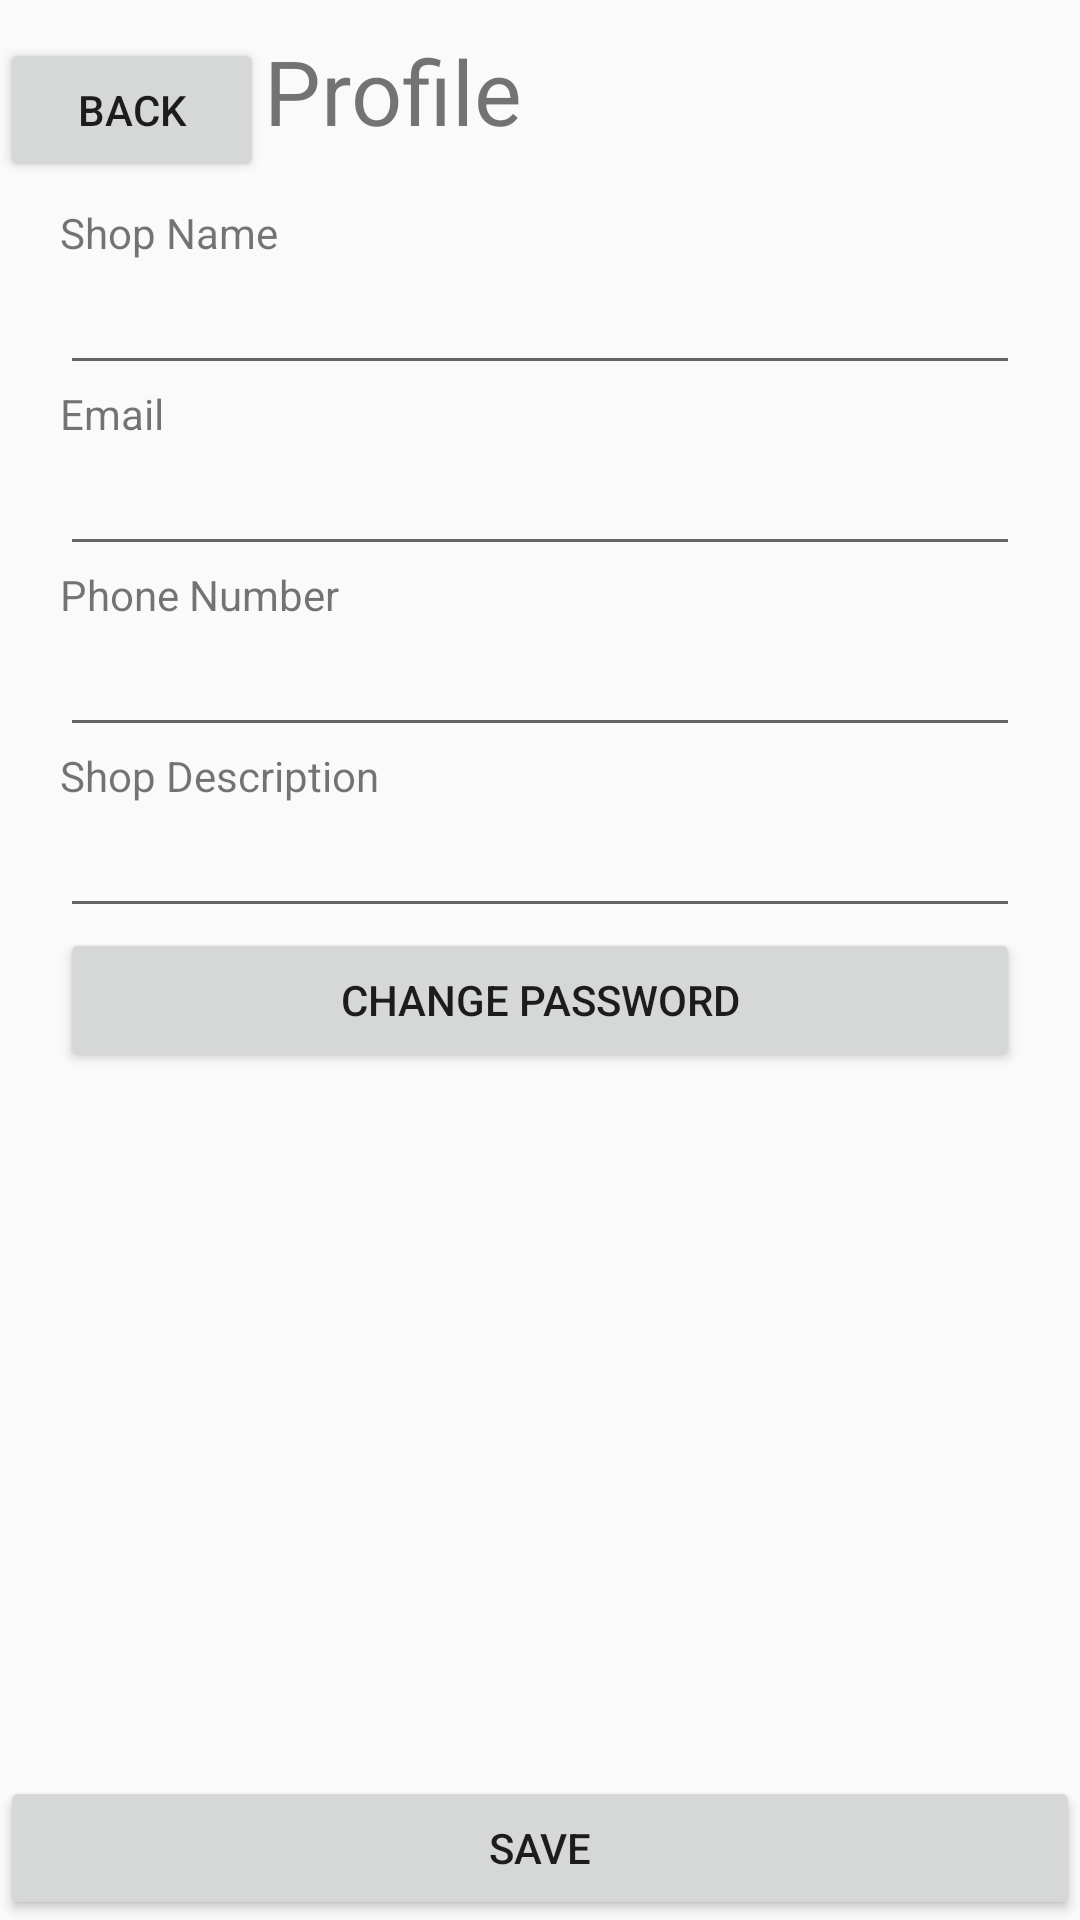

Reconstruct the res/layout file that produces this screen, plus the resources it refers to.
<!-- AndroidManifest.xml: application theme Theme.PetTradingPlatform -->
<!-- res/layout/activity_shop_detail.xml -->
<?xml version="1.0" encoding="utf-8"?>
<androidx.constraintlayout.widget.ConstraintLayout xmlns:android="http://schemas.android.com/apk/res/android"
    android:layout_width="match_parent"
    android:layout_height="match_parent"
    xmlns:app="http://schemas.android.com/apk/res-auto">
    <LinearLayout
        android:id="@+id/custom_action_bar"
        android:layout_width="match_parent"
        android:layout_height="wrap_content"
        android:background="@color/red"
        app:layout_constraintTop_toTopOf="parent">
        <Button
            android:id="@+id/btn_back"
            android:text="Back"
            android:layout_width="wrap_content"
            android:layout_height="wrap_content"
            android:layout_marginVertical="10dp"/>
        <TextView
            android:id="@+id/tv_profile"
            android:text="Profile"
            android:textSize="30dp"
            android:layout_width="wrap_content"
            android:layout_height="wrap_content"
            android:layout_marginVertical="10dp"/>
    </LinearLayout>
    <androidx.constraintlayout.widget.ConstraintLayout
        android:id="@+id/shop_detail_container"
        android:layout_width="match_parent"
        android:layout_height="wrap_content"
        app:layout_constraintTop_toBottomOf="@id/custom_action_bar"
        android:layout_marginHorizontal="20dp">
        <ImageView
            android:id="@+id/iv_shop_image"
            android:src="@mipmap/ic_launcher"
            android:layout_width="wrap_content"
            android:layout_height="wrap_content"
            android:clickable="true"
            app:layout_constraintTop_toTopOf="parent"
            app:layout_constraintStart_toStartOf="parent"
            app:layout_constraintEnd_toEndOf="parent"/>
        <TextView
            android:id="@+id/tv_shop_name"
            android:text="Shop Name"
            android:layout_width="wrap_content"
            android:layout_height="wrap_content"
            app:layout_constraintTop_toBottomOf="@id/iv_shop_image"
            app:layout_constraintStart_toStartOf="parent"/>
        <EditText
            android:id="@+id/et_shop_name"
            android:layout_width="match_parent"
            android:layout_height="wrap_content"
            app:layout_constraintTop_toBottomOf="@id/tv_shop_name"/>
        <TextView
            android:id="@+id/tv_shop_email"
            android:text="Email"
            android:layout_width="wrap_content"
            android:layout_height="wrap_content"
            app:layout_constraintTop_toBottomOf="@id/et_shop_name"
            app:layout_constraintStart_toStartOf="parent"/>
        <EditText
            android:id="@+id/et_shop_email"
            android:layout_width="match_parent"
            android:layout_height="wrap_content"
            app:layout_constraintTop_toBottomOf="@id/tv_shop_email"/>
        <TextView
            android:id="@+id/tv_shop_phone"
            android:text="Phone Number"
            android:layout_width="wrap_content"
            android:layout_height="wrap_content"
            app:layout_constraintTop_toBottomOf="@id/et_shop_email"
            app:layout_constraintStart_toStartOf="parent"/>
        <EditText
            android:id="@+id/et_shop_phone"
            android:layout_width="match_parent"
            android:layout_height="wrap_content"
            app:layout_constraintTop_toBottomOf="@id/tv_shop_phone"/>
        <TextView
            android:id="@+id/tv_shop_description"
            android:text="Shop Description"
            android:layout_width="wrap_content"
            android:layout_height="wrap_content"
            app:layout_constraintTop_toBottomOf="@id/et_shop_phone"
            app:layout_constraintStart_toStartOf="parent"/>
        <EditText
            android:id="@+id/et_shop_description"
            android:layout_width="match_parent"
            android:layout_height="wrap_content"
            app:layout_constraintTop_toBottomOf="@id/tv_shop_description"/>
        <Button
            android:id="@+id/btn_change_password"
            android:text="Change Password"
            android:layout_width="match_parent"
            android:layout_height="wrap_content"
            app:layout_constraintTop_toBottomOf="@id/et_shop_description"/>
    </androidx.constraintlayout.widget.ConstraintLayout>
    <Button
        android:id="@+id/btn_save"
        android:text="Save"
        android:layout_width="match_parent"
        android:layout_height="wrap_content"
        app:layout_constraintBottom_toBottomOf="parent"/>
</androidx.constraintlayout.widget.ConstraintLayout>
<!-- resources referenced by this layout -->
<resources>
  <style name="Theme.PetTradingPlatform" parent="Base.Theme.PetTradingPlatform" />
  <style name="Base.Theme.PetTradingPlatform" parent="Theme.AppCompat.DayNight">
  
      </style>
</resources>
